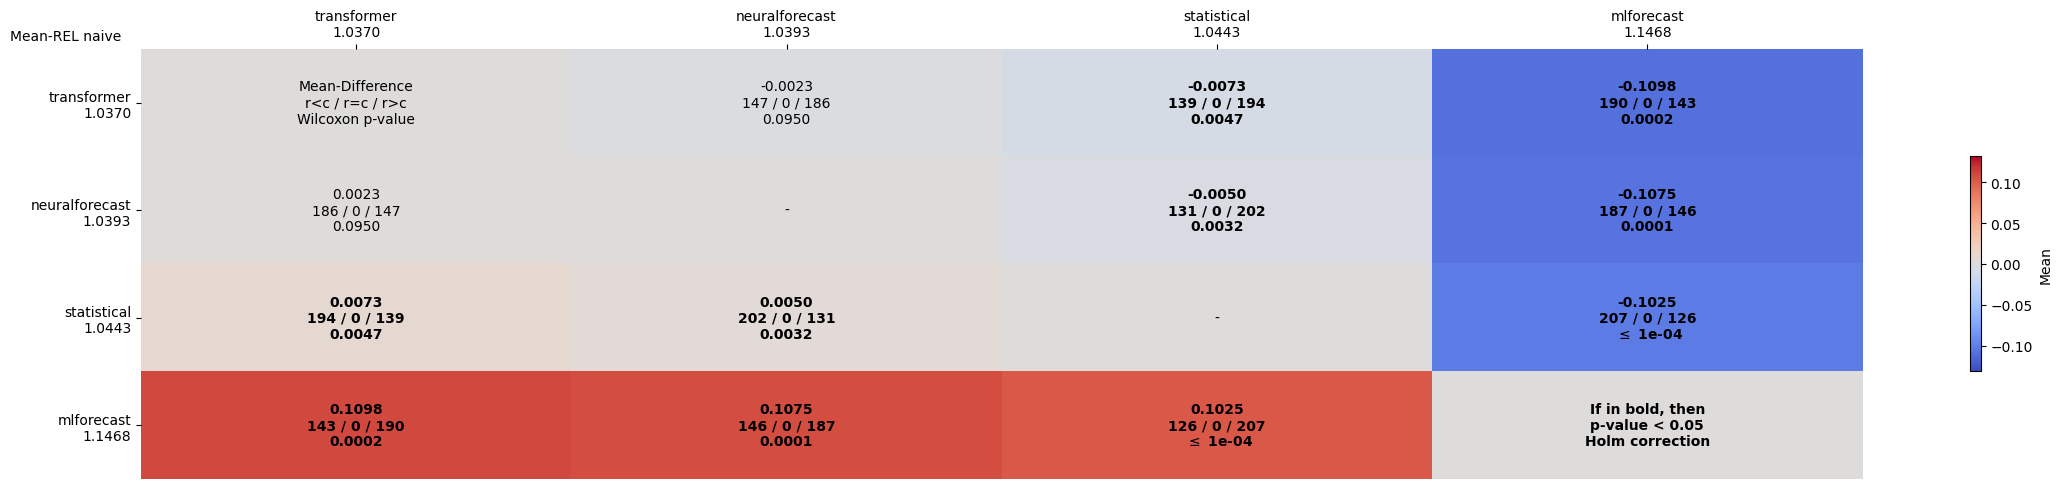

The file beside this chart, header and first rows:
comparates, transformer, neuralforecast, statistical, mlforecast
transformer, Mean-Difference?r<c / r=c / r>c?Wilcoxon…, -0.0023?147 / 0 / 186?0.0950, -0.0073?139 / 0 / 194?0.0047, -0.1098?190 / 0 / 143?0.0002
neuralforecast, 0.0023?186 / 0 / 147?0.0950, -, -0.0050?131 / 0 / 202?0.0032, -0.1075?187 / 0 / 146?0.0001
statistical, 0.0073?194 / 0 / 139?0.0047, 0.0050?202 / 0 / 131?0.0032, -, -0.1025?207 / 0 / 126? $\leq$ 1e-04
mlforecast, 0.1098?143 / 0 / 190?0.0002, 0.1075?146 / 0 / 187?0.0001, 0.1025?126 / 0 / 207? $\leq$ 1e-04, If in bold, then?p-value < 0.05?Holm cor…
